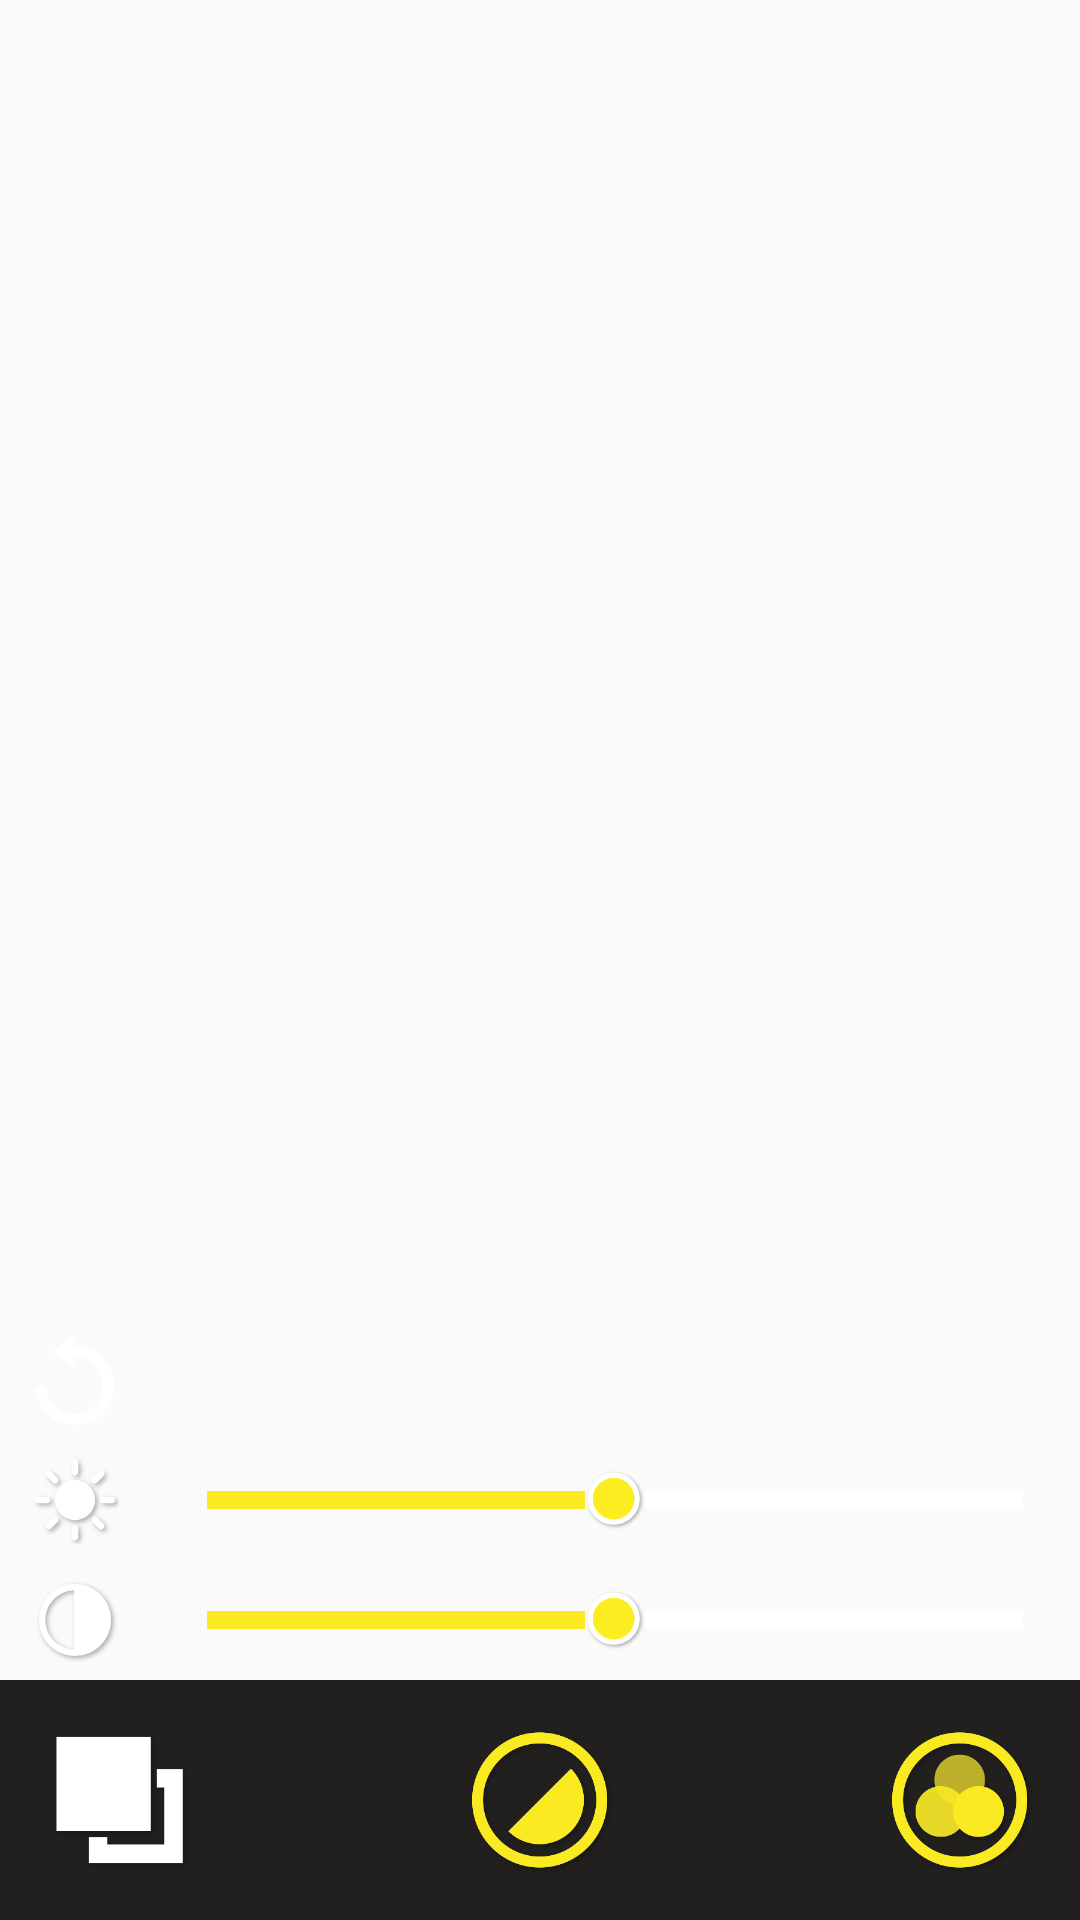

The Android layout XML behind this screen, and the referenced resources:
<!-- AndroidManifest.xml: application theme FullScreenTheme -->
<!-- res/layout/bright_shade_control_layout.xml -->
<?xml version="1.0" encoding="utf-8"?>
<androidx.constraintlayout.widget.ConstraintLayout xmlns:android="http://schemas.android.com/apk/res/android"
    xmlns:app="http://schemas.android.com/apk/res-auto"
    android:id="@+id/c_layout"
    android:layout_width="match_parent"
    android:layout_height="match_parent">

    <LinearLayout
        android:layout_width="match_parent"
        android:layout_height="wrap_content"
        android:orientation="vertical"
        app:layout_constraintBottom_toBottomOf="parent">

        <LinearLayout
            android:id="@+id/recyclerviewLinearLayout"
            android:layout_width="match_parent"
            android:layout_height="@dimen/bs_control_height"
            android:background="@drawable/control_bar_bg"
            android:orientation="horizontal"
            android:weightSum="1">

            <ImageButton
                android:id="@+id/defaultColorImgView"
                android:layout_width="@dimen/bs_control_item_width"
                android:layout_height="@dimen/bs_control_item_height"
                android:layout_gravity="center_vertical"
                android:layout_margin="@dimen/bs_control_item_margin"
                android:background="@drawable/transparent"
                android:scaleType="fitCenter"
                android:src="@drawable/refresh" />

            <androidx.recyclerview.widget.RecyclerView
                android:id="@+id/contrastItemRecyclerView"
                android:layout_width="match_parent"
                android:layout_height="match_parent" />

        </LinearLayout>


        <LinearLayout
            android:id="@+id/brightLayout"
            android:layout_width="match_parent"
            android:layout_height="@dimen/bs_control_height"
            android:background="@drawable/control_bar_bg"
            app:layout_constraintBottom_toTopOf="@+id/binaryLayout">

            <ImageButton
                android:id="@+id/brightImage"
                android:layout_width="@dimen/bs_control_item_width"
                android:layout_height="@dimen/bs_control_item_height"
                android:layout_gravity="center_vertical"
                android:layout_margin="@dimen/bs_control_item_margin"
                android:background="@android:color/transparent"
                android:scaleType="fitXY"
                android:src="@drawable/bright" />

            <SeekBar
                android:id="@+id/brightSeekbar"
                android:layout_width="0dp"
                android:layout_height="match_parent"
                android:layout_weight="1"
                android:max="100"
                android:maxHeight="10dp"
                android:progress="50"
                android:progressDrawable="@drawable/seekbar_custom_style"
                android:thumb="@drawable/seekbar_thumb_style" />

        </LinearLayout>

        <LinearLayout
            android:id="@+id/binaryLayout"
            android:layout_width="match_parent"
            android:layout_height="@dimen/bs_control_height"
            android:background="@drawable/control_bar_bg"
            app:layout_constraintBottom_toTopOf="@+id/controlMenuLayout">

            <ImageButton
                android:id="@+id/contrastImage"
                android:layout_width="@dimen/bs_control_item_width"
                android:layout_height="@dimen/bs_control_item_height"
                android:layout_gravity="center_vertical"
                android:layout_margin="@dimen/bs_control_item_margin"
                android:background="@android:color/transparent"
                android:scaleType="fitXY"
                android:src="@drawable/contrast" />

            <SeekBar
                android:id="@+id/contrastSeekbar"
                android:layout_width="0dp"
                android:layout_height="match_parent"
                android:layout_weight="1"
                android:max="100"
                android:maxHeight="10dp"
                android:progress="50"
                android:progressDrawable="@drawable/seekbar_custom_style"
                android:thumb="@drawable/seekbar_thumb_style" />

        </LinearLayout>

        <RelativeLayout
            android:id="@+id/controlMenuLayout"
            android:layout_width="match_parent"
            android:layout_height="@dimen/menu_bar_height"
            android:background="@drawable/menu_bar_bottom"
            android:paddingStart="@dimen/bs_control_padding"
            android:paddingTop="@dimen/menu_bar_top_padding"
            android:paddingEnd="@dimen/bs_control_padding"
            app:layout_constraintBottom_toBottomOf="@+id/c_layout">

            <ToggleButton
                android:id="@+id/inverseToggleBtn"
                android:layout_width="@dimen/toggle_btn_width"
                android:layout_height="@dimen/toggle_btn_height"
                android:layout_alignParentStart="true"
                android:background="@drawable/inverse_on_off"
                android:textOff="@string/textClear"
                android:textOn="@string/textClear" />

            <ToggleButton
                android:id="@+id/binaryToggleBtn"
                android:layout_width="@dimen/toggle_btn_width"
                android:layout_height="@dimen/toggle_btn_height"
                android:layout_centerHorizontal="true"
                android:background="@drawable/binary_on_off"
                android:checked="true"
                android:textOff="@string/textClear"
                android:textOn="@string/textClear" />

            <ToggleButton
                android:id="@+id/controlChildToggleBtn"
                android:layout_width="@dimen/toggle_btn_width"
                android:layout_height="@dimen/toggle_btn_height"
                android:layout_alignParentEnd="true"
                android:background="@drawable/control_on"
                android:checked="true"
                android:textOff="@string/textClear"
                android:textOn="@string/textClear" />
        </RelativeLayout>
    </LinearLayout>
</androidx.constraintlayout.widget.ConstraintLayout>
<!-- resources referenced by this layout -->
<resources>
  <dimen name="bs_control_height">40dp</dimen>
  <dimen name="bs_control_item_height">20dp</dimen>
  <dimen name="bs_control_item_margin">10dp</dimen>
  <dimen name="bs_control_item_width">20dp</dimen>
  <dimen name="bs_control_padding">10dp</dimen>
  <dimen name="menu_bar_height">50dp</dimen>
  <dimen name="menu_bar_top_padding">5dp</dimen>
  <dimen name="toggle_btn_height">40dp</dimen>
  <dimen name="toggle_btn_width">40dp</dimen>
  <!-- drawable binary_on_off (drawable) -->
  <?xml version="1.0" encoding="utf-8"?>
  <selector xmlns:android="http://schemas.android.com/apk/res/android">
      <item android:state_checked="true" android:drawable="@drawable/binary_on" />
      <item android:drawable="@drawable/binary_off" />
  </selector>
  <!-- drawable bright: png bitmap (drawable, 9734 bytes) -->
  <!-- drawable contrast: png bitmap (drawable, 7950 bytes) -->
  <!-- drawable control_on: png bitmap (drawable, 23565 bytes) -->
  <!-- drawable inverse_on_off (drawable) -->
  <?xml version="1.0" encoding="utf-8"?>
  <selector xmlns:android="http://schemas.android.com/apk/res/android">
      <item android:state_checked="true" android:drawable="@drawable/inverse_on" />
      <item android:drawable="@drawable/inverse_off" />
  </selector>
  <!-- drawable menu_bar_bottom: png bitmap (drawable-v24, 2231 bytes) -->
  <!-- drawable refresh: png bitmap (drawable, 2395 bytes) -->
  <!-- drawable seekbar_custom_style (drawable) -->
  <?xml version="1.0" encoding="utf-8"?>
  <layer-list xmlns:android="http://schemas.android.com/apk/res/android">
      
      <item android:id="@android:id/background">
          <shape android:shape="line"> 
              <stroke android:width="6dp" android:color="@color/white" />
              <corners android:radius="5dp"/>
          </shape>
      </item>
  
      
      <item android:id="@android:id/progress" >
          <clip>
              <shape android:shape="line">
                  <stroke android:width="6dp" android:color="#f9ea22" />
                  <corners android:radius="5dp"/>
              </shape>
          </clip>
      </item>
  
  </layer-list>
  <!-- drawable seekbar_thumb_style (drawable) -->
  <?xml version="1.0" encoding="utf-8"?>
  <layer-list xmlns:android="http://schemas.android.com/apk/res/android">
      <item
          android:width="20dp"
          android:height="20dp"
          android:drawable="@drawable/seekbar_thumb"/>
  </layer-list>
  <!-- drawable transparent (drawable) -->
  <?xml version="1.0" encoding="utf-8"?>
  <shape android:shape="rectangle"
      xmlns:android="http://schemas.android.com/apk/res/android">
      <solid android:color="#00ff0000"/>
  </shape>
  <string name="textClear"> </string>
  <style name="FullScreenTheme" parent="Theme.AppCompat.Light.NoActionBar">
          <item name="android:windowFullscreen">true</item>
      </style>
  <!-- drawable binary_on: png bitmap (drawable, 19494 bytes) -->
  <!-- drawable binary_off: png bitmap (drawable, 19967 bytes) -->
  <!-- drawable inverse_on: png bitmap (drawable, 4295 bytes) -->
  <!-- drawable inverse_off: png bitmap (drawable, 4315 bytes) -->
  <color name="white">#ffffff</color>
  <!-- drawable seekbar_thumb: png bitmap (drawable, 7441 bytes) -->
</resources>
